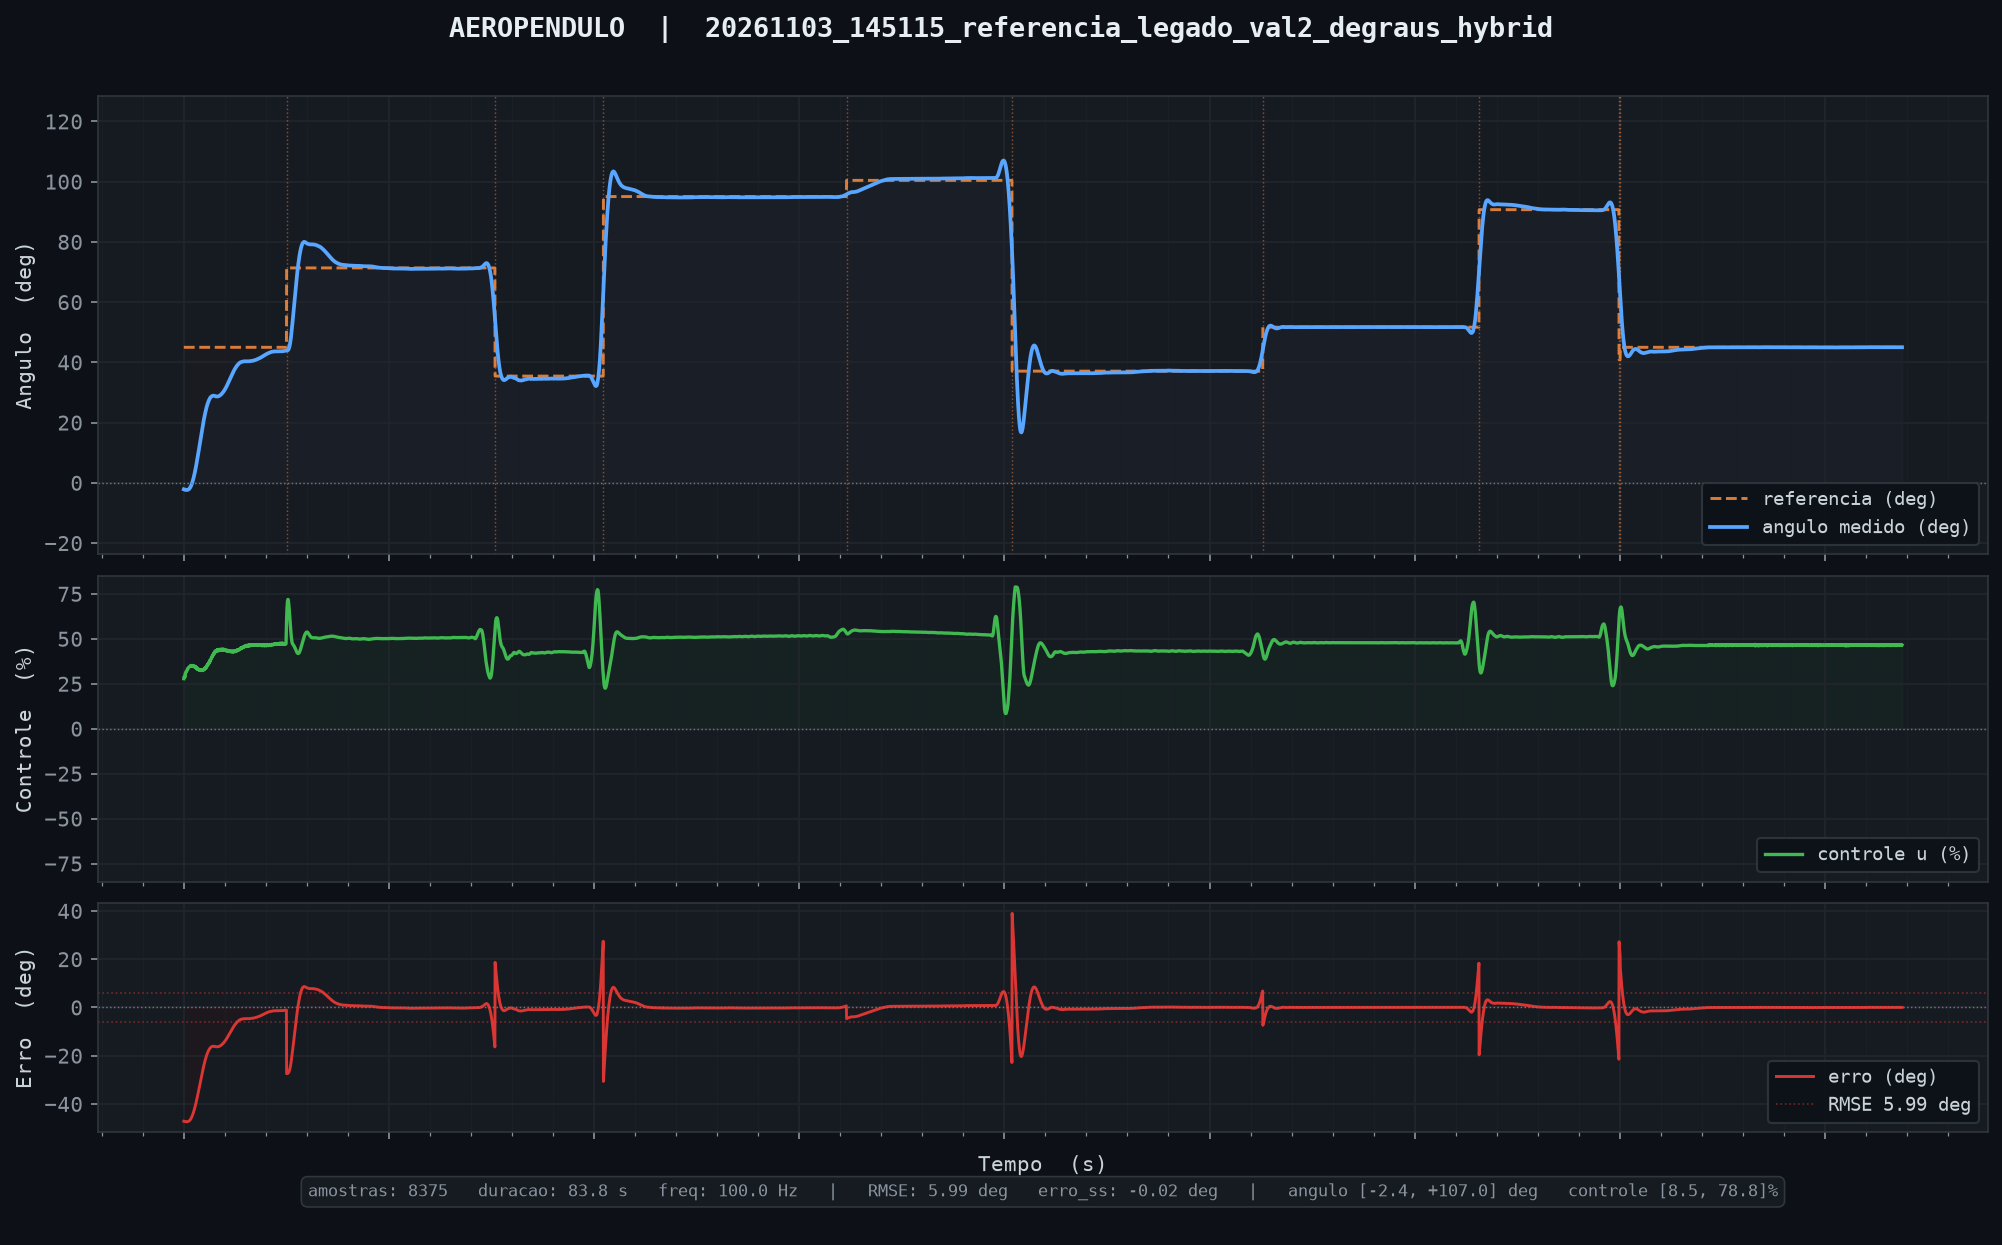

Source data for this figure (header and first rows):
tempo_ms, angulo_deg, u_pct, referencia, tempo_inf_ms
10, -2.16, 27.85, 45.00, 0.000
20, -2.20, 28.77, 45.00, 0.000
30, -2.22, 28.85, 45.00, 0.000
40, -2.23, 28.76, 45.00, 0.000
50, -2.25, 29.23, 45.00, 0.000
60, -2.21, 28.57, 45.00, 0.000
70, -2.21, 29.44, 45.00, 0.000
80, -2.25, 30.79, 45.00, 0.000
90, -2.28, 30.78, 45.00, 0.000
100, -2.31, 31.05, 45.00, 0.000
110, -2.34, 31.54, 45.00, 0.000
120, -2.36, 31.62, 45.00, 0.000
130, -2.37, 31.80, 45.00, 0.000
140, -2.37, 31.84, 45.00, 0.000
150, -2.37, 32.18, 45.00, 0.000
160, -2.38, 32.50, 45.00, 0.000
170, -2.37, 32.57, 45.00, 0.000
180, -2.35, 32.72, 45.00, 0.000
190, -2.34, 33.23, 45.00, 0.000
200, -2.33, 33.43, 45.00, 0.000
210, -2.30, 33.44, 45.00, 0.000
220, -2.27, 33.69, 45.00, 0.000
230, -2.23, 33.91, 45.00, 0.000
240, -2.19, 34.05, 45.00, 0.000
250, -2.14, 34.15, 45.00, 0.000
260, -2.08, 34.25, 45.00, 0.000
270, -2.01, 34.36, 45.00, 0.000
280, -1.94, 34.43, 45.00, 0.000
290, -1.85, 34.60, 45.00, 0.000
300, -1.76, 34.63, 45.00, 0.000
310, -1.66, 34.81, 45.00, 0.000
320, -1.55, 34.81, 45.00, 0.000
330, -1.44, 34.91, 45.00, 0.000
340, -1.32, 35.18, 45.00, 0.000
350, -1.18, 34.94, 45.00, 0.000
360, -1.03, 34.91, 45.00, 0.000
370, -0.87, 34.92, 45.00, 0.000
380, -0.69, 34.70, 45.00, 0.000
390, -0.50, 34.84, 45.00, 0.000
400, -0.31, 34.84, 45.00, 0.000
410, -0.12, 35.15, 45.00, 0.000
420, 0.10, 34.79, 45.00, 0.000
430, 0.31, 35.11, 45.00, 0.000
440, 0.54, 34.83, 45.00, 0.000
450, 0.76, 35.13, 45.00, 0.000
460, 1.02, 34.63, 45.00, 0.000
470, 1.26, 34.94, 45.00, 0.000
480, 1.53, 34.60, 45.00, 0.000
490, 1.80, 34.85, 45.00, 0.000
500, 2.08, 34.59, 45.00, 0.000
510, 2.37, 34.61, 45.00, 0.000
520, 2.67, 34.56, 45.00, 0.000
530, 2.97, 34.62, 45.00, 0.000
540, 3.28, 34.61, 45.00, 0.000
550, 3.60, 34.42, 45.00, 0.000
560, 3.92, 34.35, 45.00, 0.000
570, 4.27, 34.01, 45.00, 0.000
580, 4.59, 34.66, 45.00, 0.000
590, 4.95, 33.88, 45.00, 0.000
600, 5.30, 34.24, 45.00, 0.000
... 8,315 more rows
